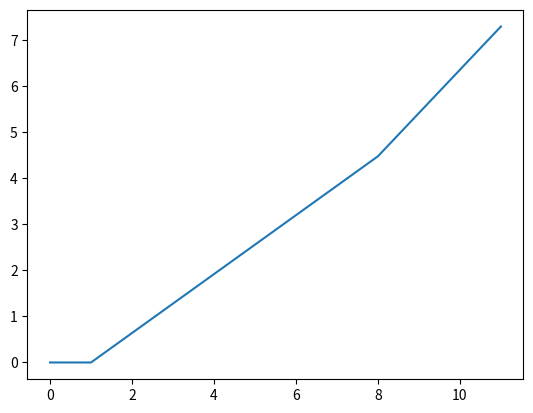

Write the Python code that produced this figure.
# -*- coding: utf-8 -*-
"""
Created on Sat May 16 00:14:29 2020

@author: Marcos J Ribeiro
"""
import numpy as np
import matplotlib.pyplot as plt

## Question 1

n= 12
mu = 0.3
z = 0.4
theta=0
un = (mu+z)/1.5
u = un
pi = np.zeros(n)

for i in range(0,n):
    print(i)
    if i>=2:
        u = 0.04
        theta = 1
    if i>=9:
        mu = 0.6
    pi[i] = theta*pi[i-1] + (mu + z) - 1.5*u

plt.plot(pi)


